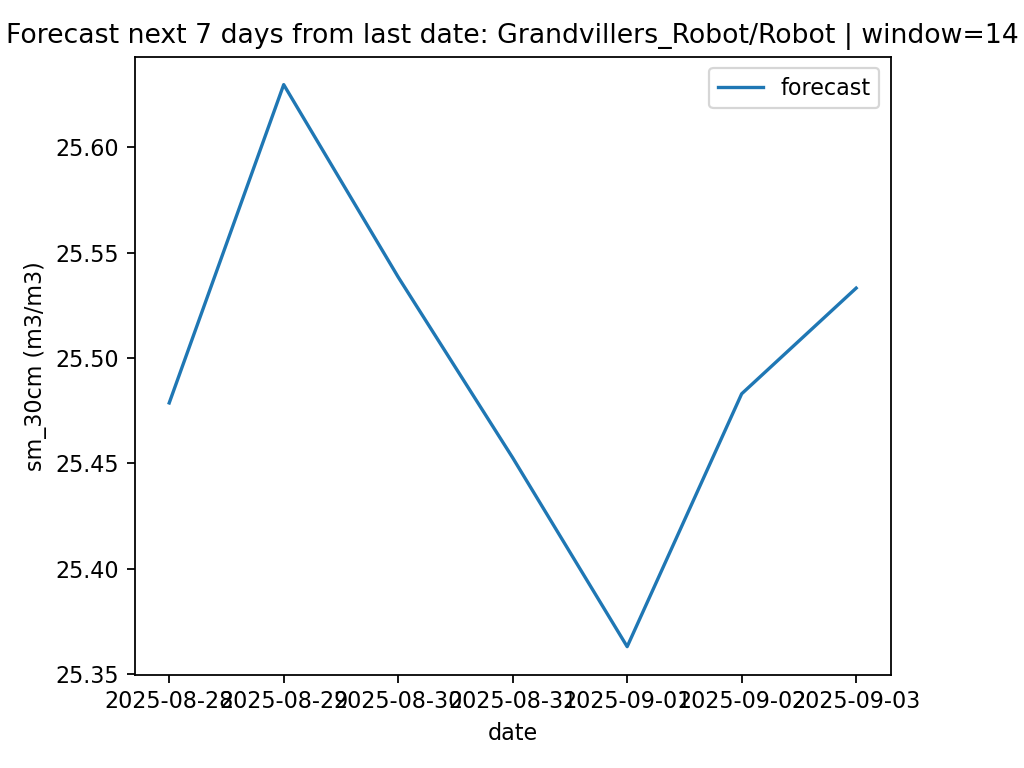

The table this chart was drawn from, first rows:
date, pred_sm_30cm
2025-08-28, 25.48
2025-08-29, 25.63
2025-08-30, 25.54
2025-08-31, 25.45
2025-09-01, 25.36
2025-09-02, 25.48
2025-09-03, 25.53
